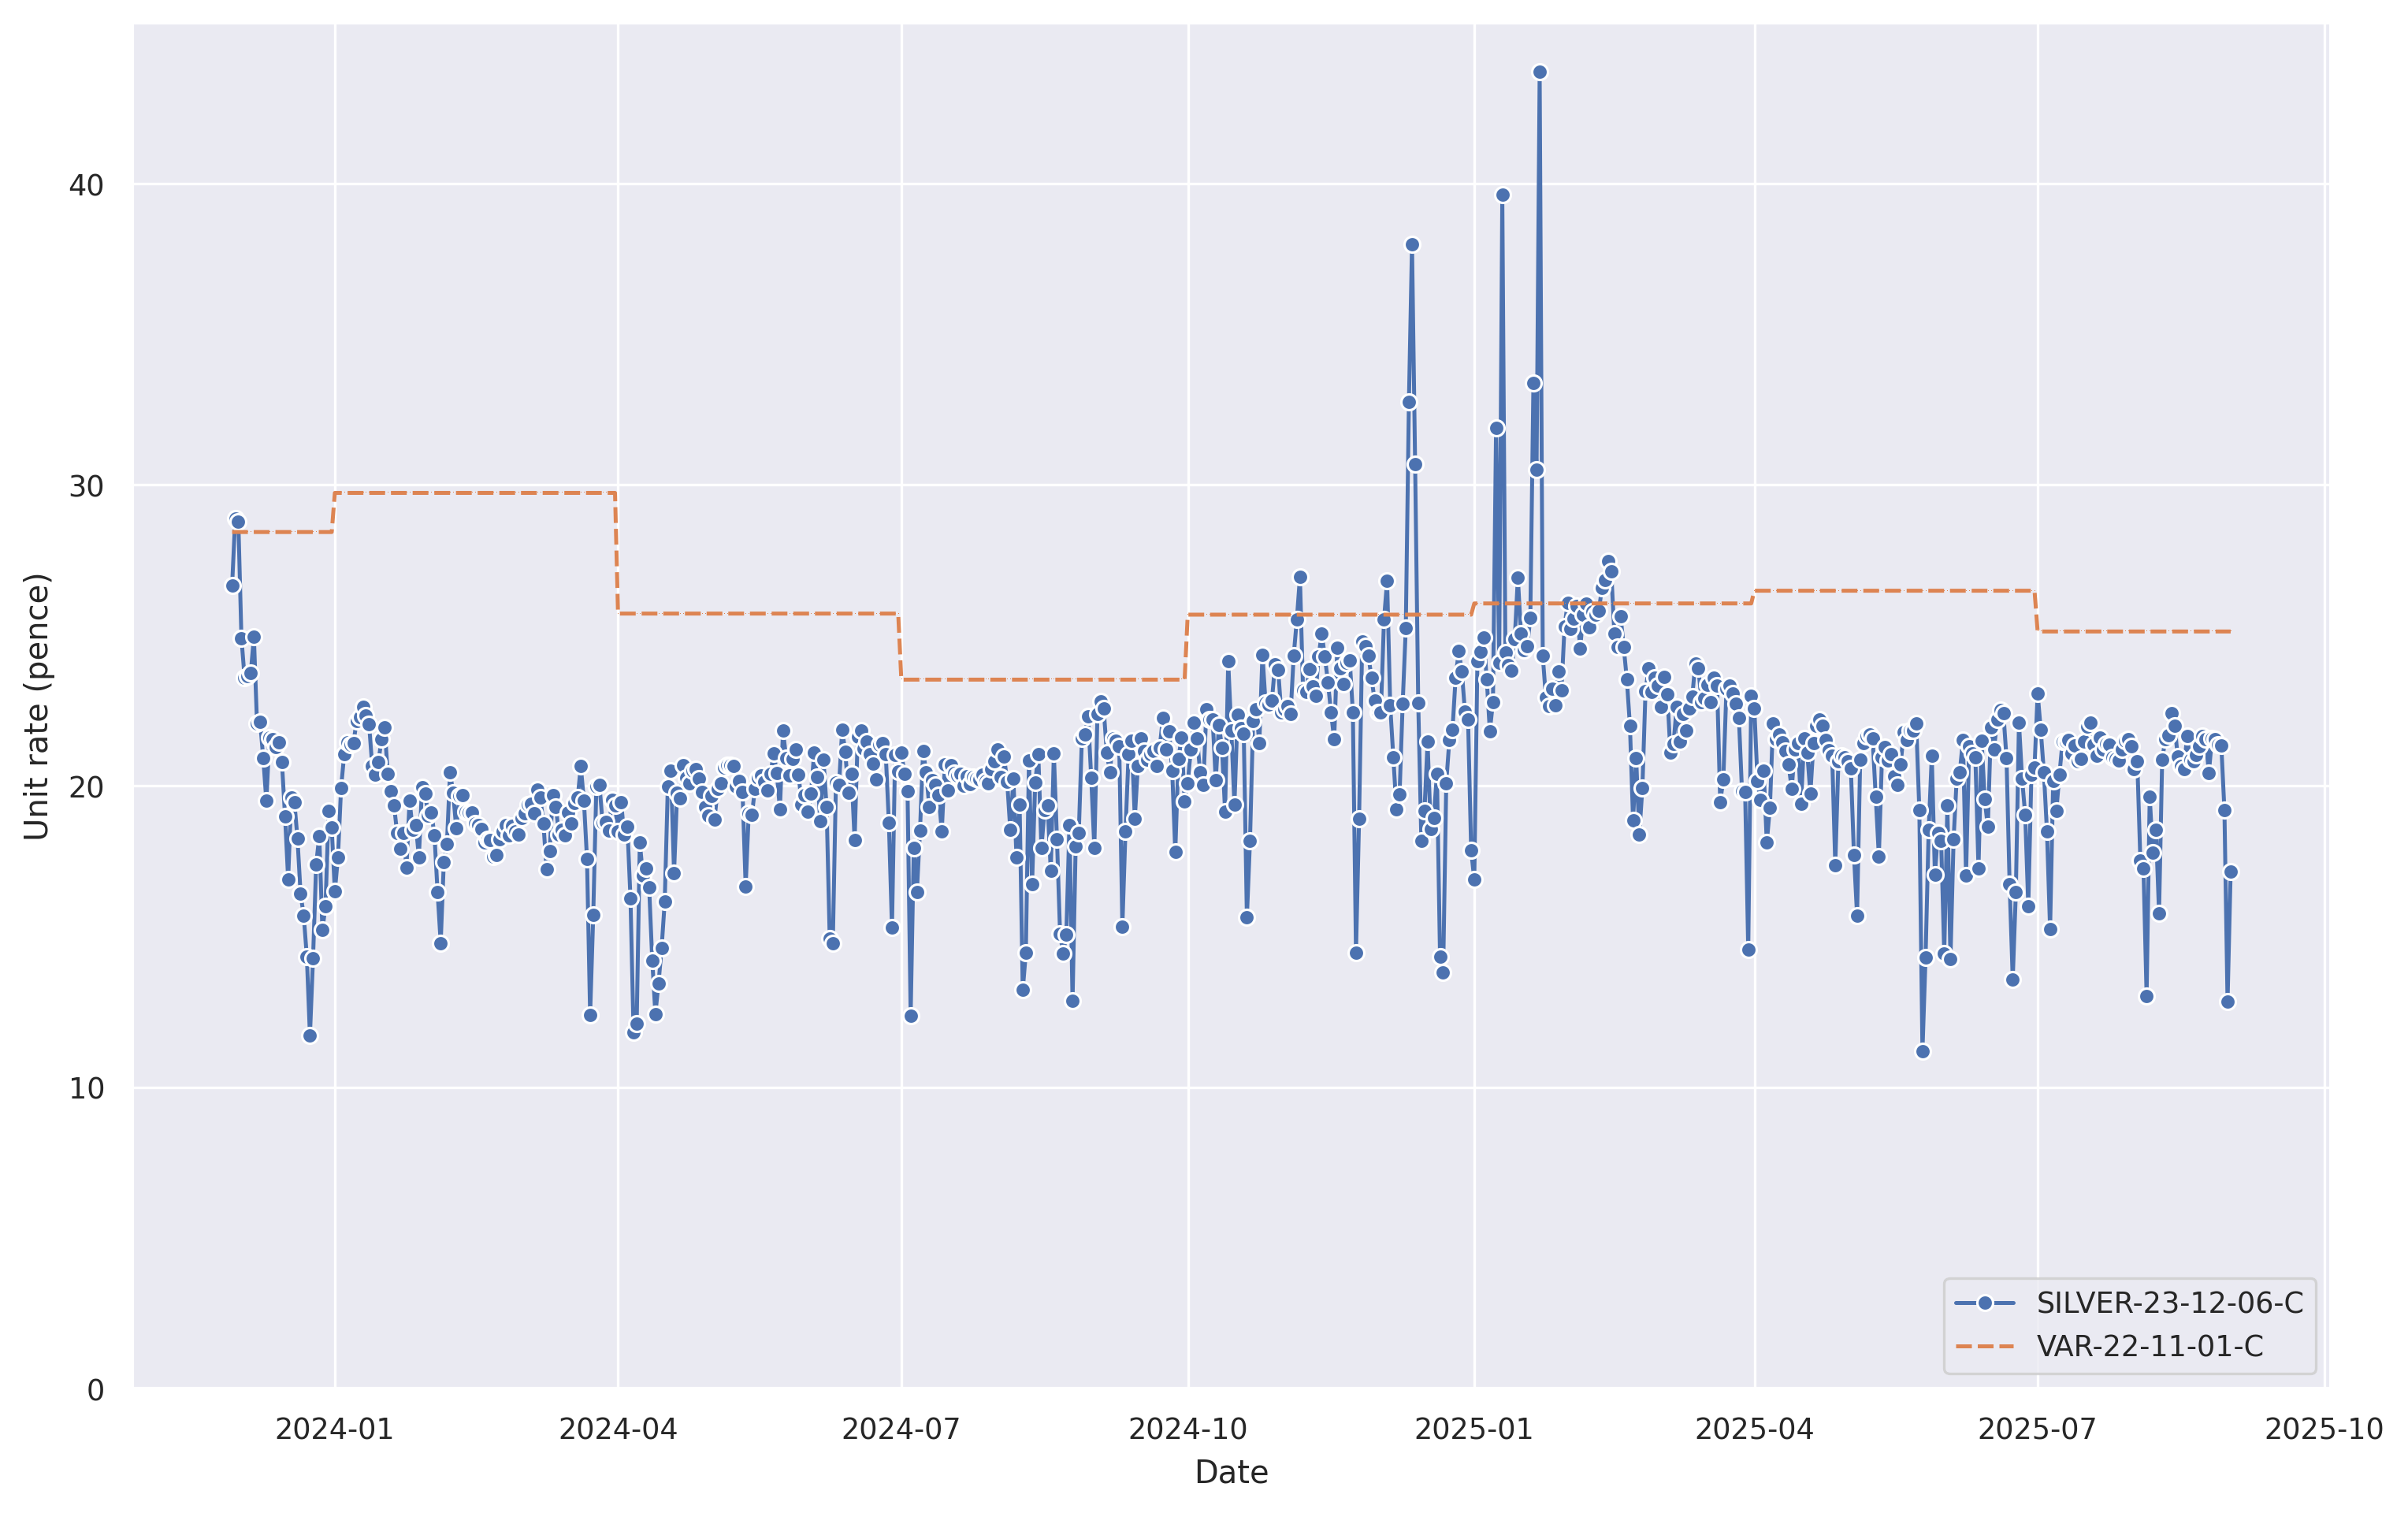

The data file committed next to this chart (first rows):
, SILVER-23-12-06-C, VAR-22-11-01-C
2025-08-31 23:00:00+00:00, 17.16, 25.13
2025-08-30 23:00:00+00:00, 12.83, 25.13
2025-08-29 23:00:00+00:00, 19.19, 25.13
2025-08-28 23:00:00+00:00, 21.35, 25.13
2025-08-27 23:00:00+00:00, 21.38, 25.13
2025-08-26 23:00:00+00:00, 21.55, 25.13
2025-08-25 23:00:00+00:00, 21.58, 25.13
2025-08-24 23:00:00+00:00, 20.43, 25.13
2025-08-23 23:00:00+00:00, 21.56, 25.13
2025-08-22 23:00:00+00:00, 21.65, 25.13
2025-08-21 23:00:00+00:00, 21.32, 25.13
2025-08-20 23:00:00+00:00, 21.03, 25.13
2025-08-19 23:00:00+00:00, 20.82, 25.13
2025-08-18 23:00:00+00:00, 20.87, 25.13
2025-08-17 23:00:00+00:00, 21.65, 25.13
2025-08-16 23:00:00+00:00, 20.55, 25.13
2025-08-15 23:00:00+00:00, 20.67, 25.13
2025-08-14 23:00:00+00:00, 20.97, 25.13
2025-08-13 23:00:00+00:00, 22.01, 25.13
2025-08-12 23:00:00+00:00, 22.41, 25.13
2025-08-11 23:00:00+00:00, 21.68, 25.13
2025-08-10 23:00:00+00:00, 21.55, 25.13
2025-08-09 23:00:00+00:00, 20.86, 25.13
2025-08-08 23:00:00+00:00, 15.78, 25.13
2025-08-07 23:00:00+00:00, 18.54, 25.13
2025-08-06 23:00:00+00:00, 17.79, 25.13
2025-08-05 23:00:00+00:00, 19.65, 25.13
2025-08-04 23:00:00+00:00, 13.03, 25.13
2025-08-03 23:00:00+00:00, 17.26, 25.13
2025-08-02 23:00:00+00:00, 17.52, 25.13
2025-08-01 23:00:00+00:00, 20.82, 25.13
2025-07-31 23:00:00+00:00, 20.56, 25.13
2025-07-30 23:00:00+00:00, 21.33, 25.13
2025-07-29 23:00:00+00:00, 21.56, 25.13
2025-07-28 23:00:00+00:00, 21.49, 25.13
2025-07-27 23:00:00+00:00, 21.22, 25.13
2025-07-26 23:00:00+00:00, 20.84, 25.13
2025-07-25 23:00:00+00:00, 20.88, 25.13
2025-07-24 23:00:00+00:00, 20.94, 25.13
2025-07-23 23:00:00+00:00, 21.36, 25.13
2025-07-22 23:00:00+00:00, 21.39, 25.13
2025-07-21 23:00:00+00:00, 21.21, 25.13
2025-07-20 23:00:00+00:00, 21.6, 25.13
2025-07-19 23:00:00+00:00, 21.0, 25.13
2025-07-18 23:00:00+00:00, 21.38, 25.13
2025-07-17 23:00:00+00:00, 22.1, 25.13
2025-07-16 23:00:00+00:00, 21.98, 25.13
2025-07-15 23:00:00+00:00, 21.47, 25.13
2025-07-14 23:00:00+00:00, 20.91, 25.13
2025-07-13 23:00:00+00:00, 20.81, 25.13
2025-07-12 23:00:00+00:00, 21.35, 25.13
2025-07-11 23:00:00+00:00, 21.07, 25.13
2025-07-10 23:00:00+00:00, 21.51, 25.13
2025-07-09 23:00:00+00:00, 21.46, 25.13
2025-07-08 23:00:00+00:00, 21.47, 25.13
2025-07-07 23:00:00+00:00, 20.38, 25.13
2025-07-06 23:00:00+00:00, 19.16, 25.13
2025-07-05 23:00:00+00:00, 20.17, 25.13
2025-07-04 23:00:00+00:00, 15.24, 25.13
2025-07-03 23:00:00+00:00, 18.48, 25.13
... 583 more rows
